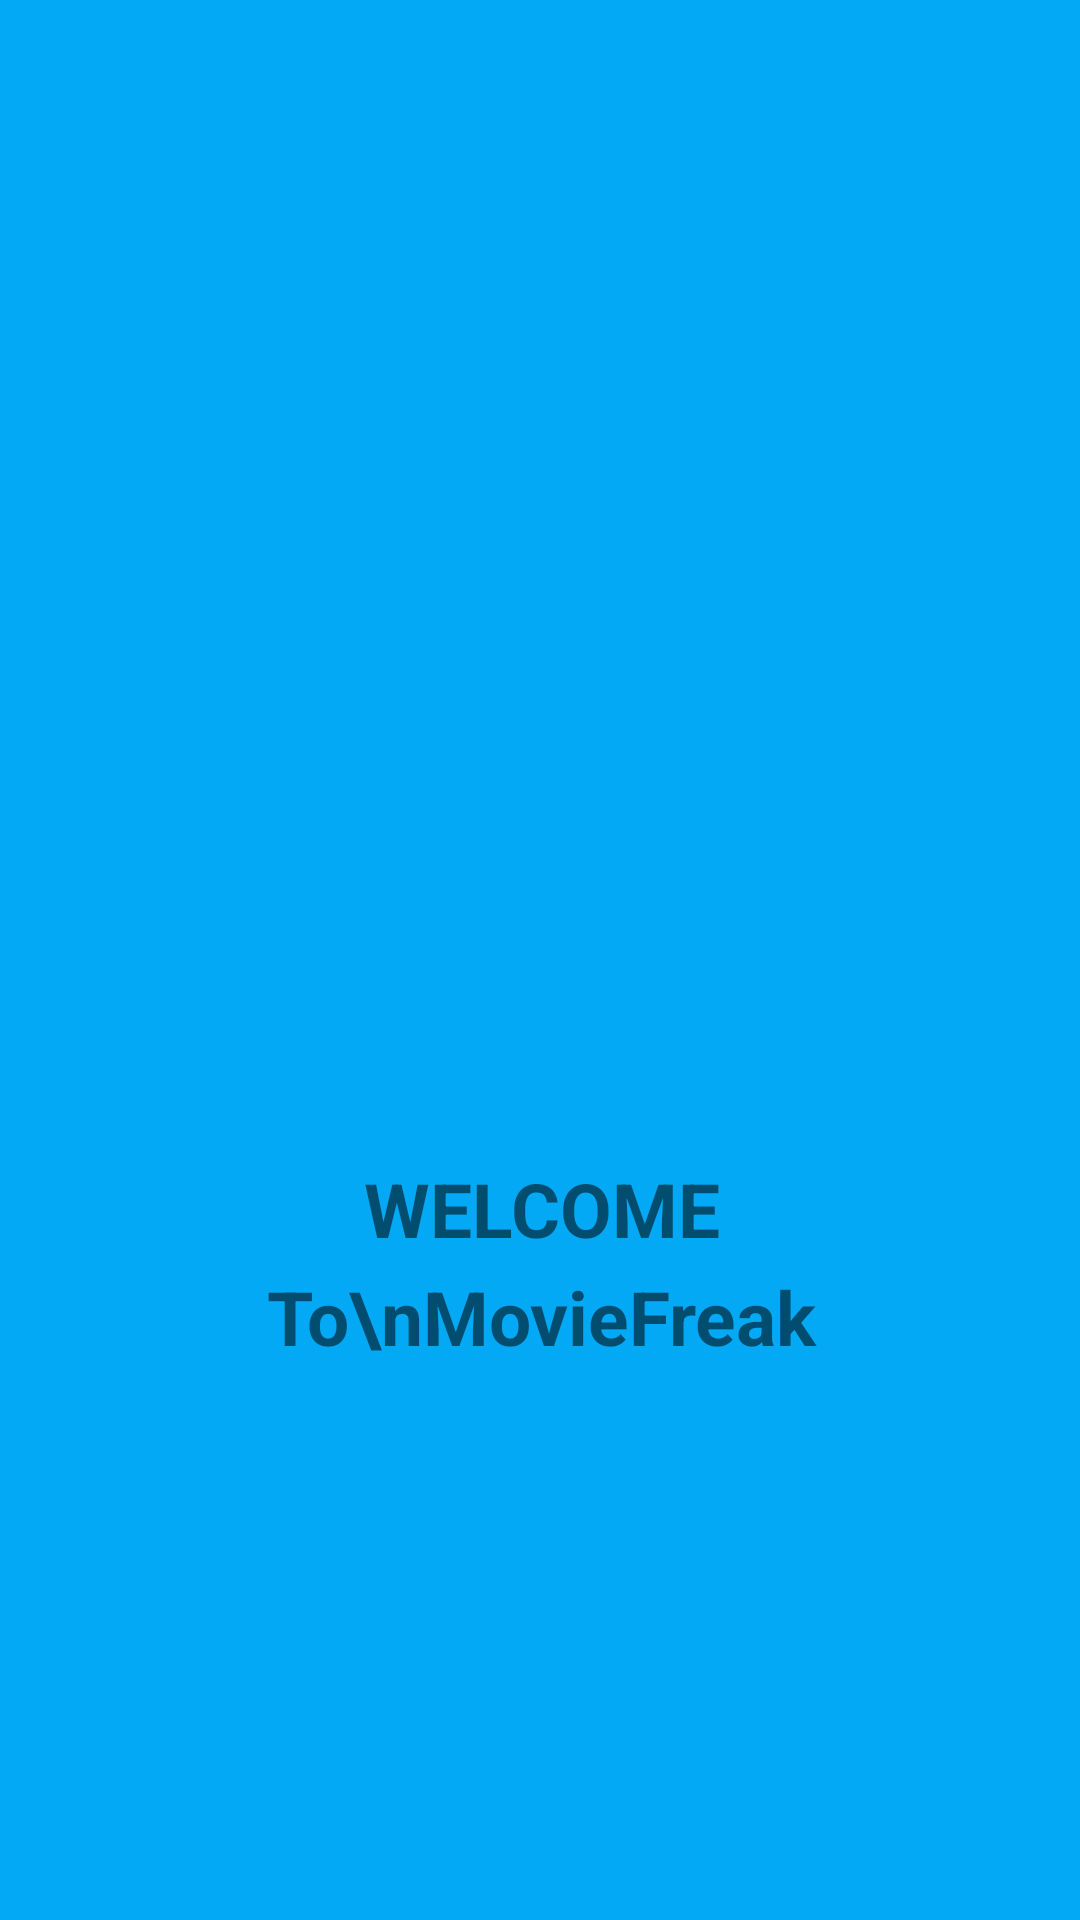

This screen was rendered from an Android layout file. Write that file and the resources it references.
<!-- AndroidManifest.xml: application theme Theme.PracticeActivity -->
<!-- res/layout/activity_splash_screen.xml -->
<?xml version="1.0" encoding="utf-8"?>
<androidx.constraintlayout.widget.ConstraintLayout xmlns:android="http://schemas.android.com/apk/res/android"
    xmlns:app="http://schemas.android.com/apk/res-auto"
    xmlns:tools="http://schemas.android.com/tools"
    android:layout_width="match_parent"
    android:layout_height="match_parent"
    android:background="#03A9F4"
    tools:context=".splashScreen">




    <ImageView
        android:id="@+id/imageView"
        android:layout_width="100dp"
        android:layout_height="100dp"
        android:src="@drawable/youtube"
        app:layout_constraintBottom_toBottomOf="parent"
        app:layout_constraintEnd_toEndOf="parent"
        app:layout_constraintHorizontal_bias="0.498"
        app:layout_constraintStart_toStartOf="parent"
        app:layout_constraintTop_toTopOf="parent" />

    <TextView
        android:id="@+id/textView"
        android:layout_width="407dp"
        android:layout_height="36dp"
        android:text="WELCOME"
        android:textAlignment="center"
        android:textSize="25sp"
        android:textStyle="bold"
        app:layout_constraintBottom_toBottomOf="parent"
        app:layout_constraintEnd_toEndOf="parent"
        app:layout_constraintStart_toStartOf="parent"
        app:layout_constraintTop_toBottomOf="@+id/imageView"
        app:layout_constraintVertical_bias="0.068" />

    <TextView
        android:layout_width="407dp"
        android:layout_height="100dp"
        android:text="To\nMovieFreak"
        android:textAlignment="center"
        android:textSize="25sp"
        android:textStyle="bold"
        app:layout_constraintBottom_toBottomOf="parent"
        app:layout_constraintEnd_toEndOf="parent"
        app:layout_constraintStart_toStartOf="parent"
        app:layout_constraintTop_toBottomOf="@+id/textView"
        app:layout_constraintVertical_bias="0.0" />


</androidx.constraintlayout.widget.ConstraintLayout>
<!-- resources referenced by this layout -->
<resources>
  <style name="Theme.PracticeActivity" parent="Base.Theme.PracticeActivity" />
  <style name="Base.Theme.PracticeActivity" parent="Theme.MaterialComponents.Light.DarkActionBar">
  
          <item name="colorPrimary">@color/actionbar</item>
          <item name="colorPrimaryVariant">@color/actionbar</item>
          <item name="colorOnPrimary">@color/actionbar</item>
          
          
      </style>
  <color name="actionbar">#A4E8E1</color>
</resources>
